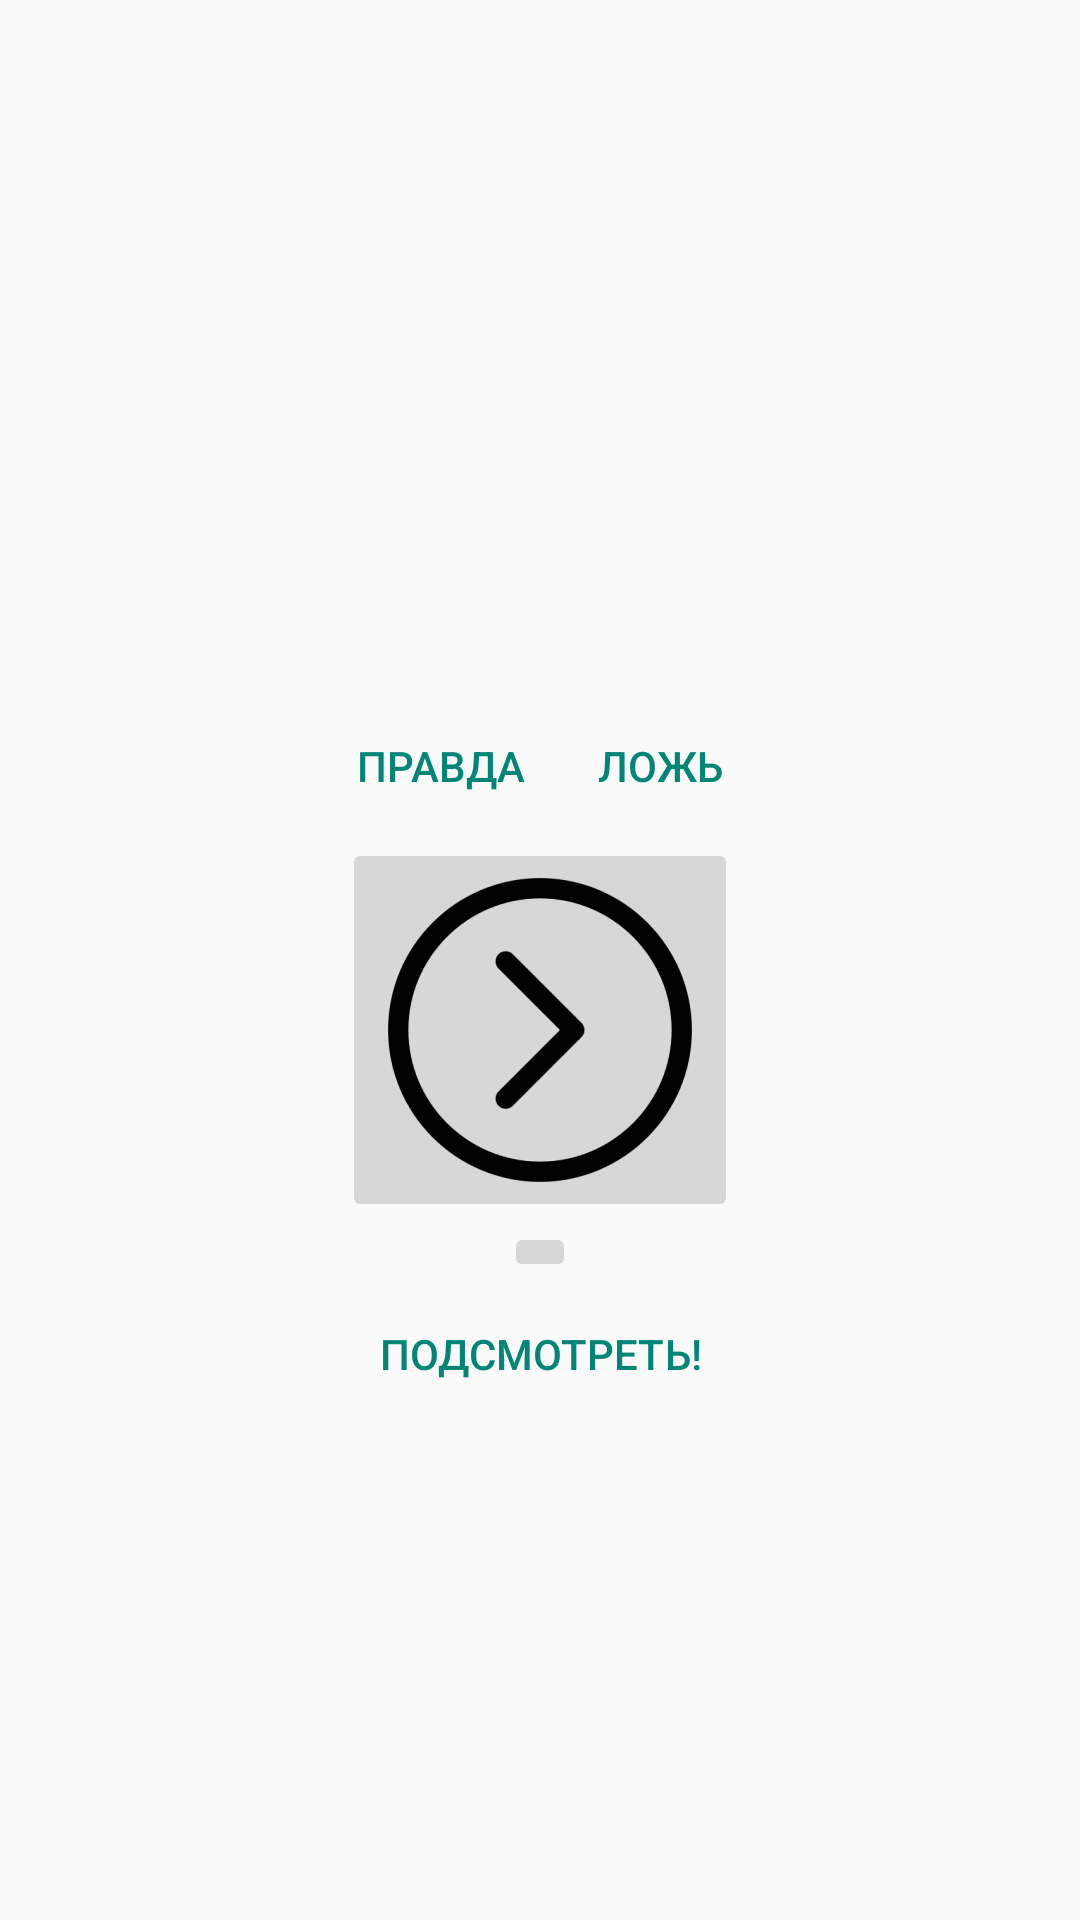

Android layout source for this screen:
<!-- AndroidManifest.xml: activity theme Theme.GeoQuiz5 -->
<!-- res/layout/activity_main.xml -->
<?xml version="1.0" encoding="utf-8"?>
<LinearLayout xmlns:android="http://schemas.android.com/apk/res/android"
    xmlns:tools="http://schemas.android.com/tools"
    android:layout_width="match_parent"
    android:layout_height="match_parent"
    android:gravity="center"
    android:orientation="vertical"
    android:rotationX="0">

    <TextView
        android:id="@+id/question_text_view"
        android:layout_width="wrap_content"
        android:layout_height="wrap_content"
        android:gravity="center"
        android:padding="24dp"
        tools:text="@string/question_australia" />

    <LinearLayout
        android:layout_width="wrap_content"
        android:layout_height="wrap_content"
        android:orientation="horizontal">

        <Button
            android:id="@+id/true_button"
            style="?android:attr/buttonBarPositiveButtonStyle"
            android:layout_width="wrap_content"
            android:layout_height="wrap_content"
            android:text="@string/true_button" />

        <Button
            android:id="@+id/false_button"
            style="?android:attr/buttonBarPositiveButtonStyle"
            android:layout_width="wrap_content"
            android:layout_height="wrap_content"
            android:text="@string/false_button" />
    </LinearLayout>

    <ImageButton
        android:id="@+id/next_button"
        android:layout_width="wrap_content"
        android:layout_height="wrap_content"
        android:contentDescription="@string/next_voice_message"
        android:scaleType="center"
        android:src="@mipmap/arrow_right_image_foreground" />

    <ImageButton
        android:id="@+id/back_button"
        android:layout_width="wrap_content"
        android:layout_height="wrap_content"
        android:contentDescription="@string/back_voice_message"
        android:scaleType="center"
        android:src="@mipmap/arrow_left_image_foreground" />

    <Button
        android:id="@+id/peek_main"
        style="?android:attr/buttonBarPositiveButtonStyle"
        android:layout_width="wrap_content"
        android:layout_height="wrap_content"
        android:text="@string/peek_button_main" />
</LinearLayout>
<!-- resources referenced by this layout -->
<resources>
  <!-- mipmap arrow_right_image_foreground: webp bitmap (mipmap-hdpi, 2296 bytes) -->
  <string name="back_voice_message">back</string>
  <string name="false_button">Ложь</string>
  <string name="next_voice_message">next</string>
  <string name="peek_button_main">Подсмотреть!</string>
  <string name="question_australia">Канберра - столица Австралии</string>
  <string name="true_button">Правда</string>
  <style name="Theme.GeoQuiz5" parent="android:Theme.Material.Light.NoActionBar" />
</resources>
